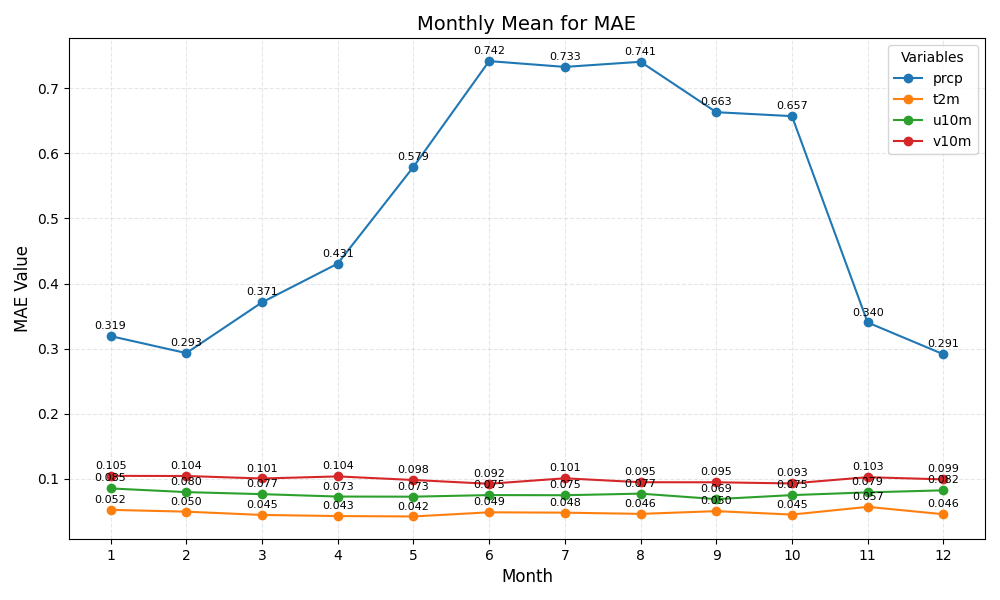

Source data for this figure (header and first rows):
month	prcp	t2m	u10m	v10m
1	0.319	0.052	0.085	0.105
2	0.293	0.050	0.080	0.104
3	0.371	0.045	0.077	0.101
4	0.431	0.043	0.073	0.104
5	0.579	0.042	0.073	0.098
6	0.742	0.049	0.075	0.092
7	0.733	0.048	0.075	0.101
8	0.741	0.046	0.077	0.095
9	0.663	0.050	0.069	0.095
10	0.657	0.045	0.075	0.093
11	0.340	0.057	0.079	0.103
12	0.291	0.046	0.082	0.099
